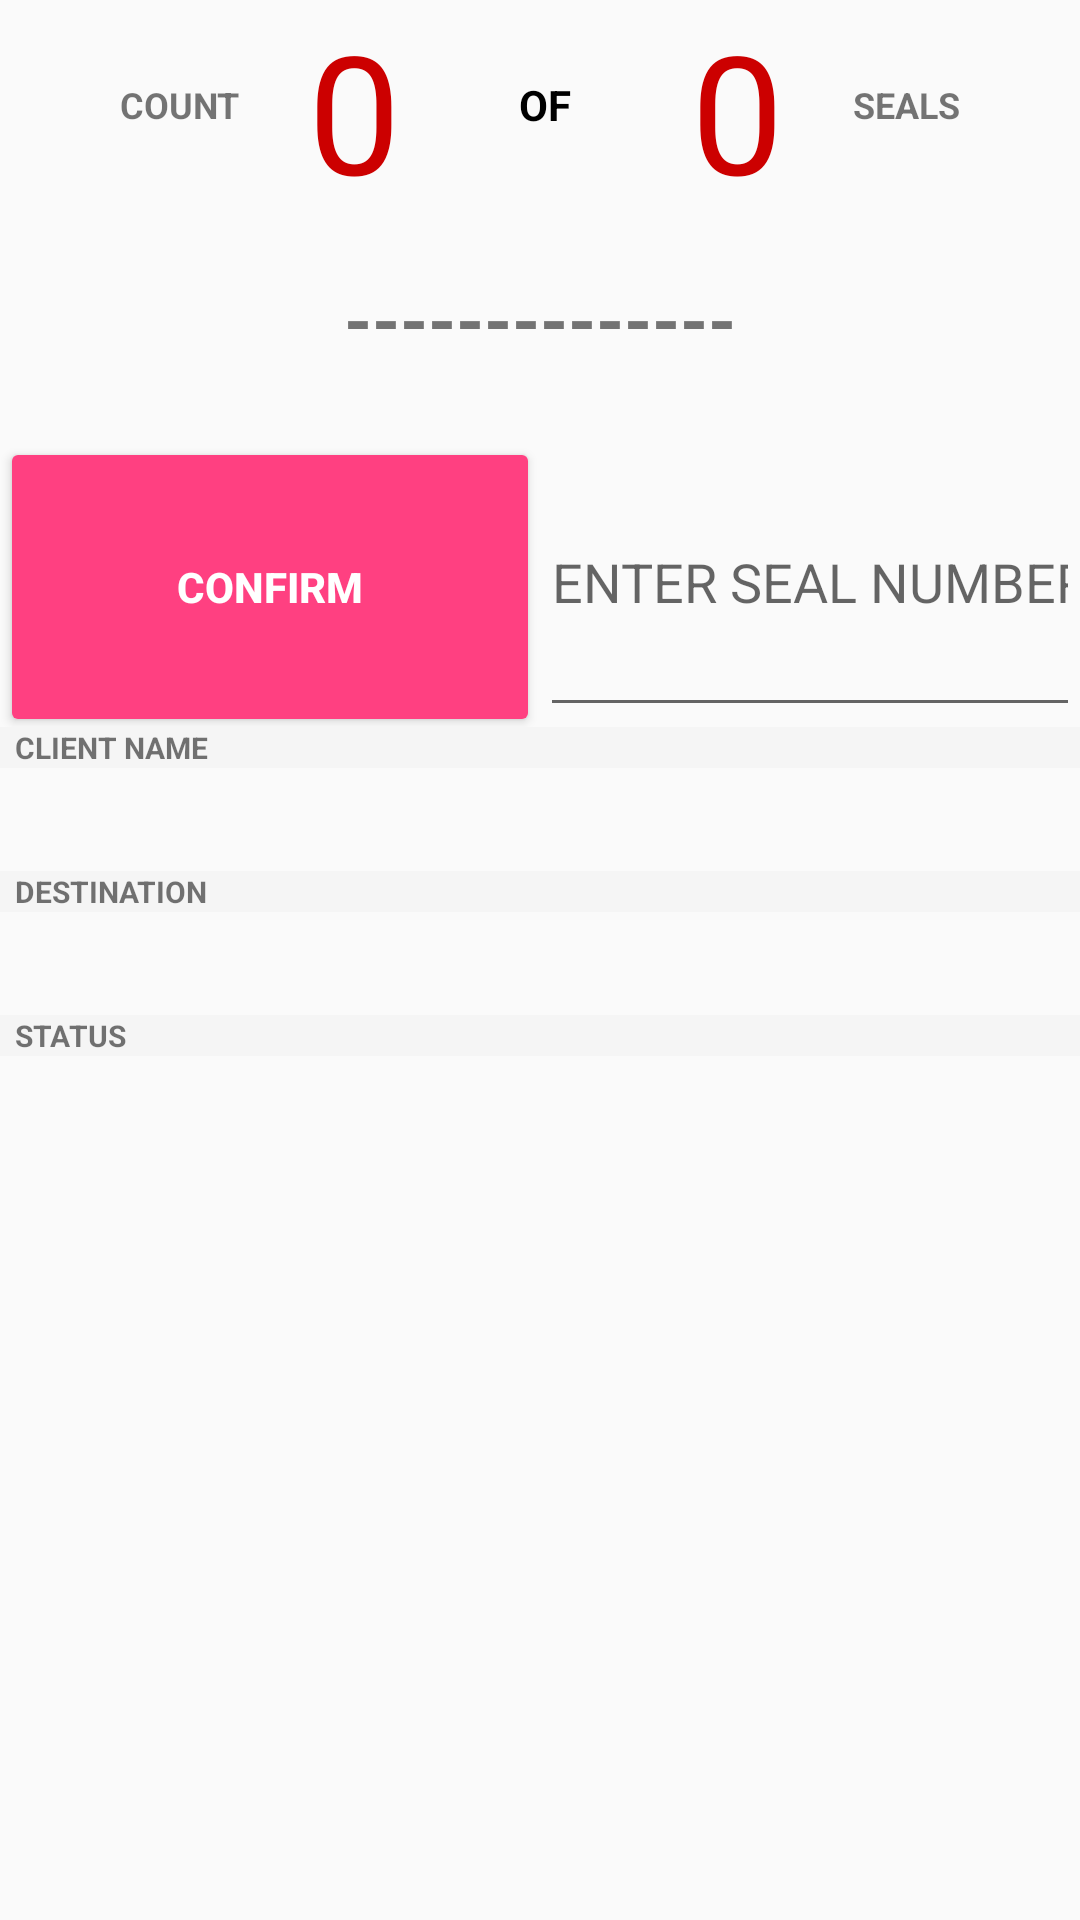

Write the Android layout XML for this screen, with the resource values it uses.
<!-- AndroidManifest.xml: application theme AppTheme -->
<!-- res/layout/activity_process.xml -->
<?xml version="1.0" encoding="utf-8"?>
<LinearLayout xmlns:android="http://schemas.android.com/apk/res/android"
    xmlns:app="http://schemas.android.com/apk/res-auto"
    xmlns:tools="http://schemas.android.com/tools"
    android:layout_width="match_parent"
    android:layout_height="match_parent"
    android:orientation="vertical"
    tools:context="com.rainbeta.curtistracker.ProcessActivity">


    <LinearLayout
        android:id="@+id/linearLayout5"
        android:layout_width="match_parent"
        android:layout_height="70dp"
        android:background="@color/common_google_signin_btn_text_dark_disabled"
        android:gravity="center"
        android:orientation="horizontal"
        app:layout_constraintHorizontal_bias="0.0"
        app:layout_constraintLeft_toLeftOf="parent"
        app:layout_constraintRight_toRightOf="parent"
        app:layout_constraintTop_toTopOf="parent">

        <TextView
            android:id="@+id/countLabel"
            android:layout_width="wrap_content"
            android:layout_height="wrap_content"
            android:layout_weight="1"
            android:background="@color/common_google_signin_btn_text_light_default"
            android:paddingBottom="3dp"
            android:paddingEnd="3dp"
            android:paddingTop="3dp"
            android:text="@string/count"
            android:textAlignment="textEnd"
            android:textColor="@color/common_google_signin_btn_text_dark_default"
            android:textSize="12sp"
            android:textStyle="bold" />

        <TextView
            android:id="@+id/count"
            android:layout_width="wrap_content"
            android:layout_height="wrap_content"
            android:layout_weight="1"
            android:text="@string/defval"
            android:textAlignment="center"
            android:textColor="@android:color/holo_red_dark"
            android:textSize="55sp" />

        <TextView
            android:id="@+id/textView11"
            android:layout_width="wrap_content"
            android:layout_height="wrap_content"
            android:layout_weight="1"
            android:text="@string/of"
            android:textAlignment="center"
            android:textColor="@android:color/background_dark"
            android:textStyle="bold" />

        <TextView
            android:id="@+id/seals"
            android:layout_width="wrap_content"
            android:layout_height="wrap_content"
            android:layout_weight="1"
            android:fontFamily="sans-serif"
            android:text="@string/_0"
            android:textAlignment="center"
            android:textColor="@android:color/holo_red_dark"
            android:textSize="55sp" />

        <TextView
            android:id="@+id/sealLabel"
            android:layout_width="wrap_content"
            android:layout_height="wrap_content"
            android:layout_weight="1"
            android:background="@color/common_google_signin_btn_text_light_default"
            android:paddingBottom="3dp"
            android:paddingStart="3dp"
            android:paddingTop="3dp"
            android:text="@string/sealss"
            android:textAlignment="viewStart"
            android:textColor="@color/common_google_signin_btn_text_dark_default"
            android:textSize="12sp"
            android:textStyle="bold" />
    </LinearLayout>

    <TextView
        android:id="@+id/fback4"
        android:layout_width="match_parent"
        android:layout_height="wrap_content"
        android:layout_marginBottom="20dp"
        android:layout_marginTop="20dp"
        android:text="--------------"
        android:textAlignment="center"
        android:textAllCaps="true"
        android:textSize="24sp"
        android:textStyle="bold" />

    <LinearLayout
        android:id="@+id/linearLayout3"
        android:layout_width="match_parent"
        android:layout_height="wrap_content"
        android:orientation="vertical"
        app:layout_constraintBottom_toBottomOf="parent"
        app:layout_constraintHorizontal_bias="0.0"
        app:layout_constraintLeft_toLeftOf="parent"
        app:layout_constraintRight_toRightOf="parent"
        app:layout_constraintTop_toBottomOf="@+id/linearLayout4"
        app:layout_constraintVertical_bias="1.0">

        <LinearLayout
            android:id="@+id/mConfirm"
            android:layout_width="match_parent"
            android:layout_height="0dp"
            android:layout_weight="1"
            android:orientation="horizontal"
            android:visibility="visible">

            <Button
                android:id="@+id/serialConfirm"
                style="@style/Widget.AppCompat.Button.Colored"
                android:layout_width="match_parent"
                android:layout_height="100dp"
                android:layout_weight="1"
                android:text="@string/confirm"
                android:textColor="@color/common_google_signin_btn_text_dark_default"
                android:textStyle="bold" />

            <EditText
                android:id="@+id/editTextSeals"
                android:layout_width="match_parent"
                android:layout_height="100dp"
                android:layout_weight="1"
                android:ems="10"
                android:hint="@string/seal_number"
                android:inputType="number" />

        </LinearLayout>

    </LinearLayout>



    <LinearLayout
        android:id="@+id/jobdetails"
        android:layout_width="match_parent"
        android:layout_height="wrap_content"
        android:orientation="vertical"
        app:layout_constraintHorizontal_bias="0.0"
        app:layout_constraintLeft_toLeftOf="parent"
        app:layout_constraintRight_toRightOf="parent"
        app:layout_constraintTop_toBottomOf="@+id/linearLayout5">
        

        <TextView
            android:id="@+id/nameLabel"
            android:layout_width="match_parent"
            android:layout_height="wrap_content"
            android:background="@color/curtis"
            android:gravity="bottom|left"
            android:paddingStart="5dp"
            android:text="@string/client_name"
            android:textSize="10sp"
            android:textStyle="bold"
            app:layout_constraintHorizontal_bias="0.0"
            app:layout_constraintLeft_toLeftOf="parent"
            app:layout_constraintRight_toRightOf="parent"
            app:layout_constraintTop_toBottomOf="@+id/taxIdView" />

        <TextView
            android:id="@+id/name"
            android:layout_width="fill_parent"
            android:layout_height="wrap_content"
            android:paddingBottom="5dp"
            android:paddingStart="5dp"
            android:paddingTop="5dp"
            android:textAllCaps="true"
            android:textColor="@android:color/holo_red_dark"
            android:textSize="18sp"
            android:textStyle="bold"
            tools:text="GTBANK" />

        <TextView
            android:id="@+id/destinationLabel"
            android:layout_width="match_parent"
            android:layout_height="wrap_content"
            android:background="@color/curtis"
            android:gravity="bottom|left"
            android:paddingStart="5dp"
            android:text="@string/destination1"
            android:textSize="10sp"
            android:textStyle="bold"
            app:layout_constraintHorizontal_bias="0.0"
            app:layout_constraintLeft_toLeftOf="parent"
            app:layout_constraintRight_toRightOf="parent"
            app:layout_constraintTop_toBottomOf="@+id/payChannel" />

        <TextView
            android:id="@+id/destination"
            android:layout_width="fill_parent"
            android:layout_height="wrap_content"
            android:paddingBottom="5dp"
            android:paddingStart="5dp"
            android:paddingTop="5dp"
            android:textColor="@android:color/holo_red_dark"
            android:textSize="18sp"
            android:textStyle="bold"
            tools:text="BANKERS WAREHOUSE" />

        
        
        <TextView
            android:id="@+id/statusLabel"
            android:layout_width="match_parent"
            android:layout_height="wrap_content"
            android:background="@color/curtis"
            android:gravity="bottom|left"
            android:paddingStart="5dp"
            android:text="@string/status_new"
            android:textSize="10sp"
            android:textStyle="bold"
            app:layout_constraintHorizontal_bias="0.0"
            app:layout_constraintLeft_toLeftOf="parent"
            app:layout_constraintRight_toRightOf="parent"
            app:layout_constraintTop_toBottomOf="@+id/taxIdView" />

        <TextView
            android:id="@+id/status"
            android:layout_width="match_parent"
            android:layout_height="wrap_content"
            android:paddingBottom="5dip"
            android:paddingStart="5dp"
            android:paddingTop="5dip"
            android:textColor="@android:color/holo_red_dark"
            android:textSize="18sp"
            android:textStyle="bold"
            tools:text="IN - TRANSIT" />

    </LinearLayout>

    <LinearLayout
        android:id="@+id/scanView"
        android:layout_width="match_parent"
        android:layout_height="match_parent"
        android:orientation="vertical"
        android:visibility="visible">

    </LinearLayout>

    <LinearLayout
        android:id="@+id/statusUpdate"
        android:layout_width="match_parent"
        android:layout_height="wrap_content"
        android:background="@color/common_google_signin_btn_text_light_disabled"
        android:orientation="vertical"
        android:visibility="gone">

        <Spinner
            android:id="@+id/mainStatus"
            android:layout_width="match_parent"
            android:layout_height="wrap_content"
            android:layout_marginBottom="200dp"
            android:entries="@array/status"
            android:padding="25dp" />

        <Button
            android:id="@+id/sendStatus"
            style="@style/Widget.AppCompat.Button.Colored"
            android:layout_width="match_parent"
            android:layout_height="100dp"
            android:onClick="UpdateStatus"
            android:text="@string/send_status"
            android:textAppearance="@style/TextAppearance.AppCompat.Button"
            android:textColor="@color/common_google_signin_btn_text_dark_default"
            android:textStyle="bold" />
    </LinearLayout>


</LinearLayout>
<!-- resources referenced by this layout -->
<resources>
  <string-array name="status">
          <item>Set Status</item>
          <item>PICKED UP</item>
          <item>IN-TRANSIT</item>
          <item>DELIVERED</item>
          <item>COMPLETED</item>
      </string-array>
  <color name="curtis">#f5f5f5</color>
  <string name="_0">0</string>
  <string name="client_name">CLIENT NAME</string>
  <string name="confirm">CONFIRM</string>
  <string name="count">COUNT</string>
  <string name="defval">0</string>
  <string name="destination1">DESTINATION</string>
  <string name="of">OF</string>
  <string name="seal_number">ENTER SEAL NUMBER</string>
  <string name="sealss">SEALS</string>
  <string name="send_status">SEND STATUS</string>
  <string name="status_new">STATUS</string>
  <style name="AppTheme" parent="Base.Theme.AppCompat.Light.DarkActionBar">        
          <item name="colorPrimary">@color/colorPrimary</item>
          <item name="colorPrimaryDark">@color/colorPrimaryDark</item>
          <item name="colorAccent">@color/colorAccent</item>
      </style>
  <color name="colorPrimary">#3f51b5</color>
  <color name="colorPrimaryDark">#303f9f</color>
  <color name="colorAccent">#ff4081</color>
</resources>
